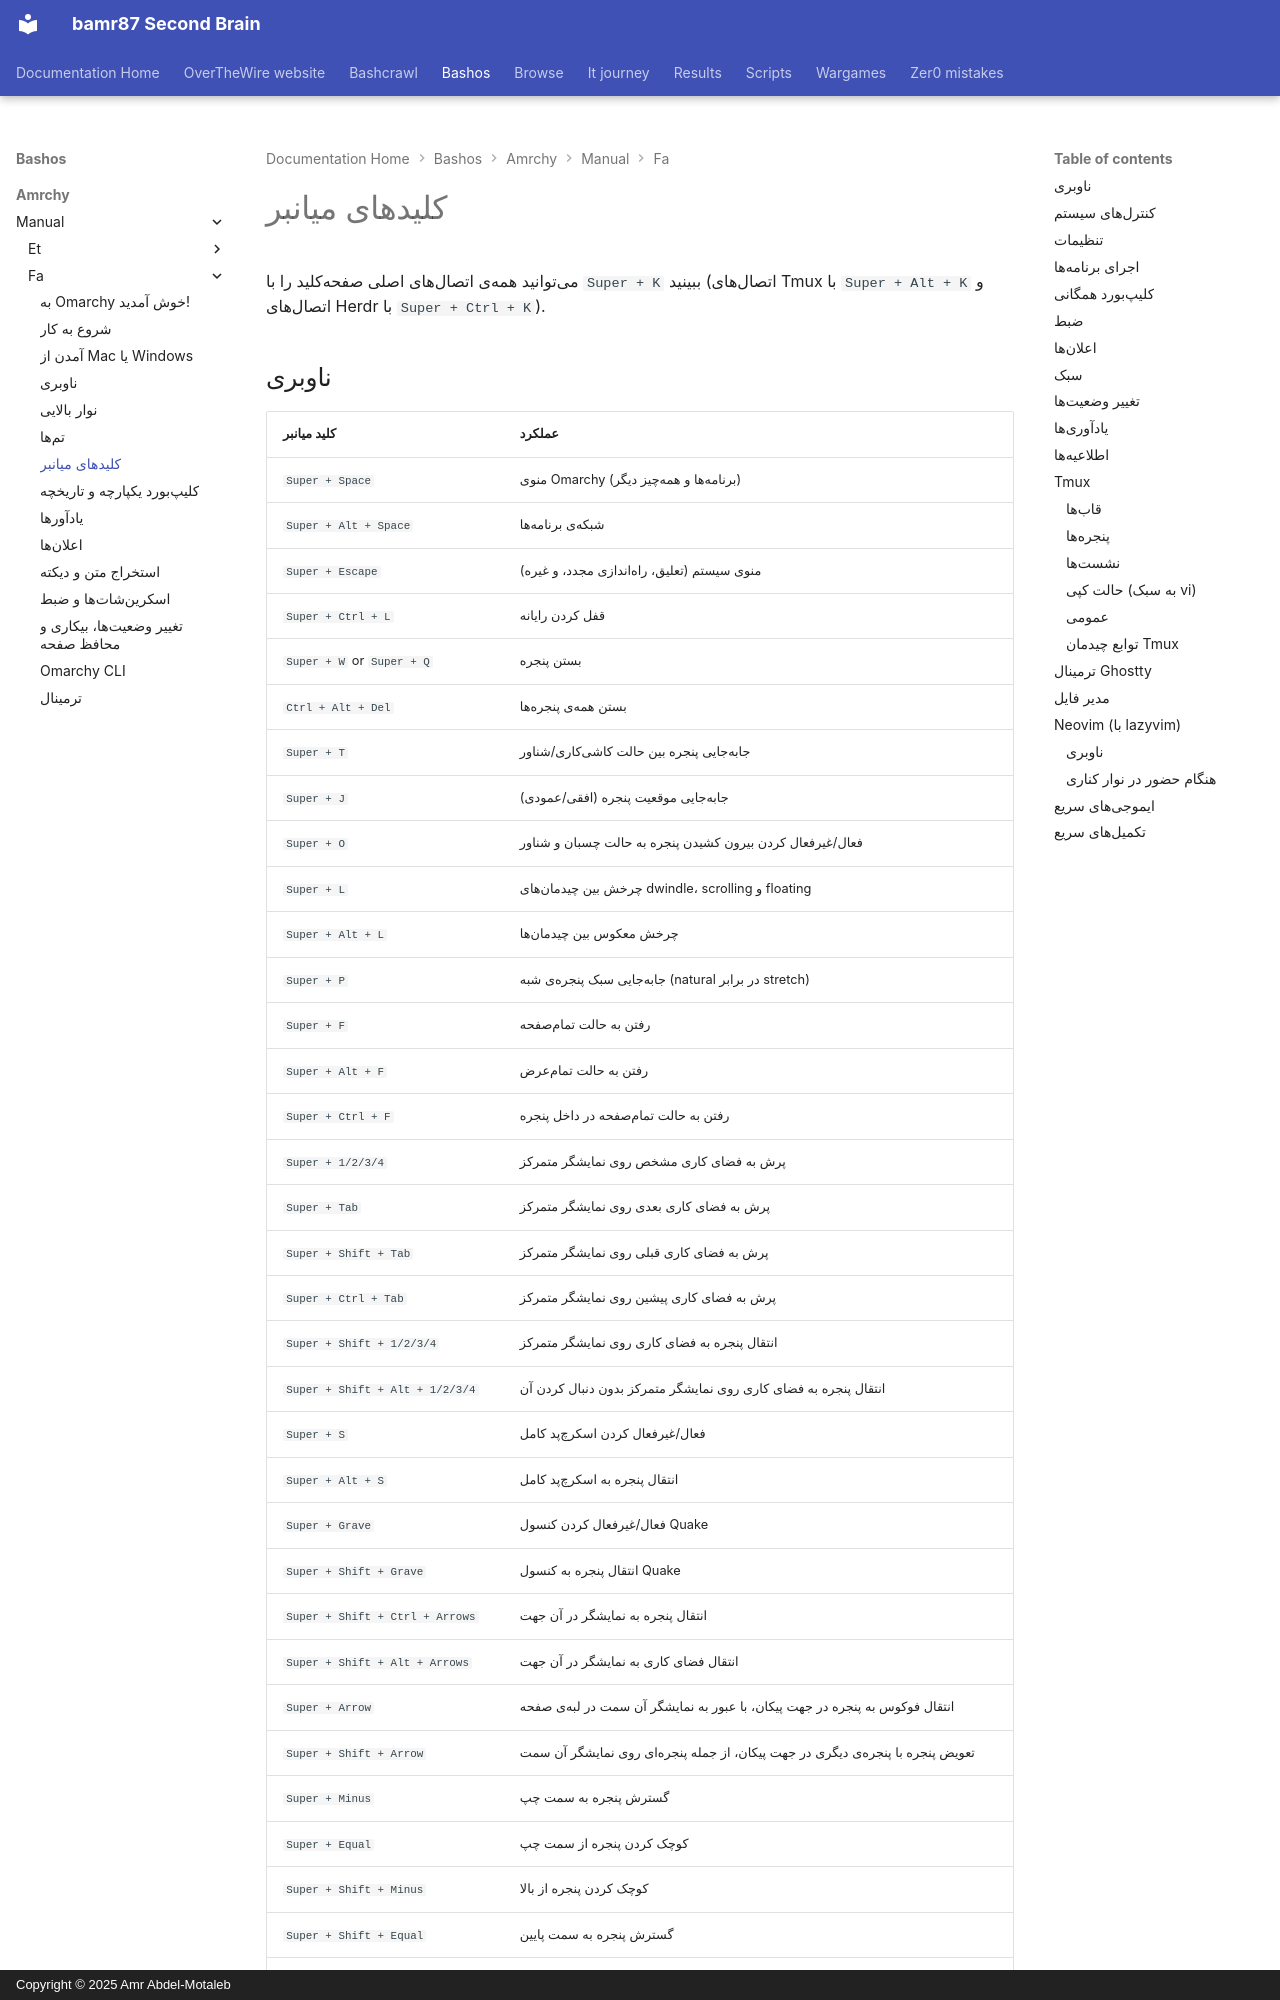

repository: bamr87/README · page: bashos/amrchy/manual/fa/07-hotkeys/index.html · generator: mkdocs · copyright: Copyright © 2025 Amr Abdel-Motaleb

---
source_file: amrchy/manual/fa/07-hotkeys.md
source_repo: bamr87/bashos
source_url: https://github.com/bamr87/bashos/blob/main/amrchy/manual/fa/07-hotkeys.md
title: کلیدهای میانبر
---
# کلیدهای میانبر

میتوانید همهی اتصالهای اصلی صفحهکلید را با `Super + K` ببینید (اتصالهای Tmux با `Super + Alt + K` و اتصالهای Herdr با `Super + Ctrl + K`).
